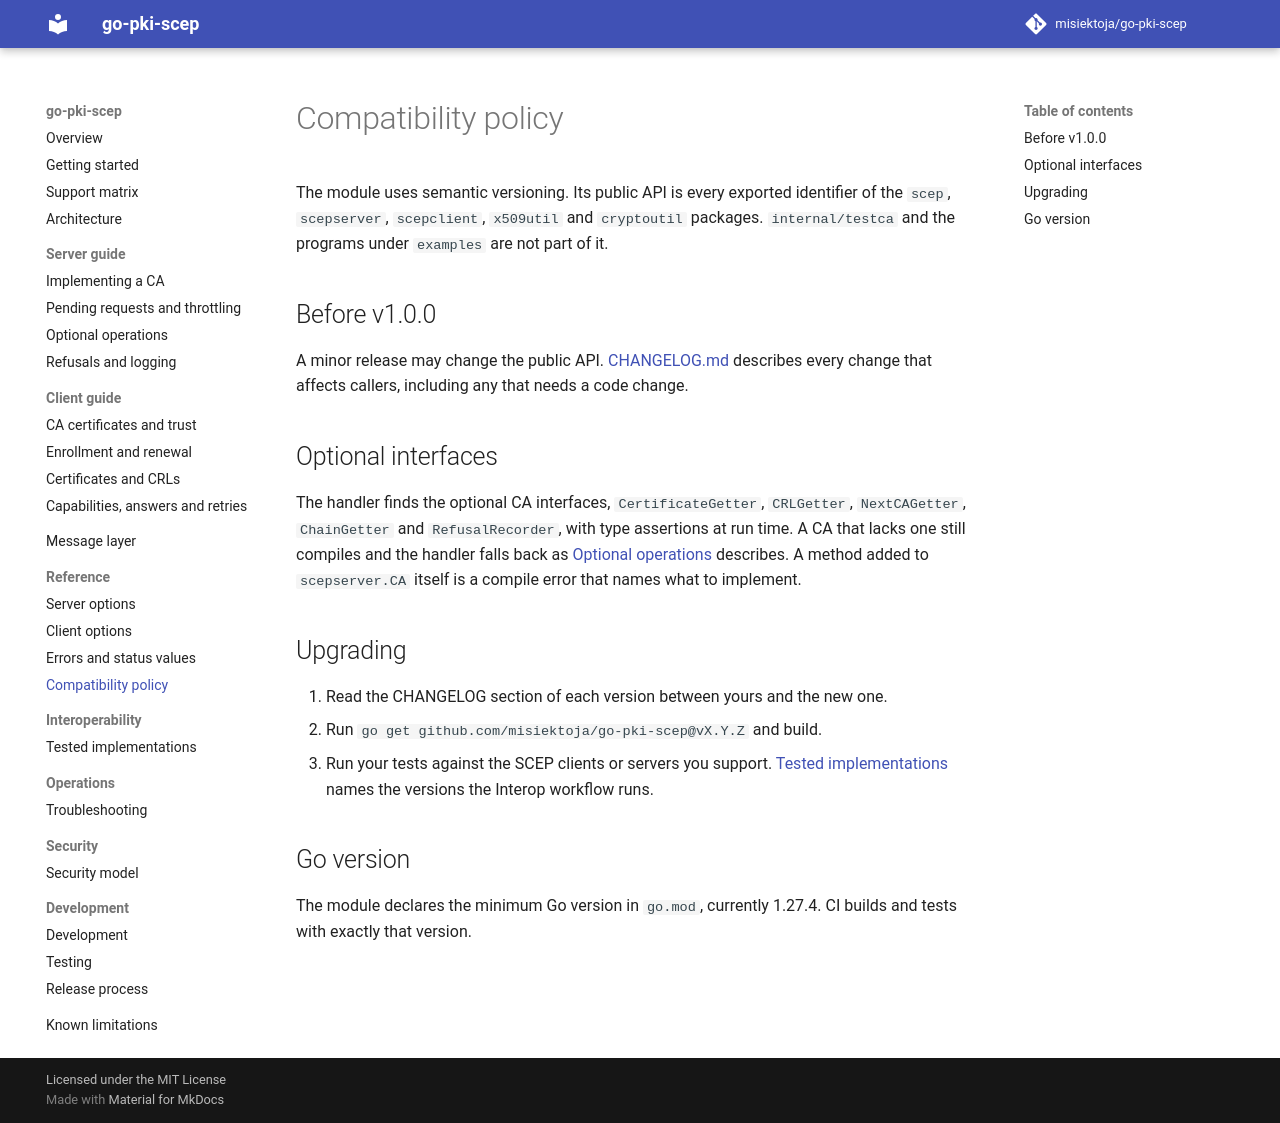

repository: misiektoja/go-pki-scep · page: reference/compatibility/index.html · generator: mkdocs

---
description: "Semantic versioning and API compatibility rules for the go-pki-scep Go module, what may change before v1.0.0 and the supported Go version."
---

# Compatibility policy

The module uses semantic versioning. Its public API is every exported identifier of the `scep`,
`scepserver`, `scepclient`, `x509util` and `cryptoutil` packages. `internal/testca` and the
programs under `examples` are not part of it.

## Before v1.0.0

A minor release may change the public API.
[CHANGELOG.md](https://github.com/misiektoja/go-pki-scep/blob/main/CHANGELOG.md) describes every
change that affects callers, including any that needs a code change.

## Optional interfaces

The handler finds the optional CA interfaces, `CertificateGetter`, `CRLGetter`, `NextCAGetter`,
`ChainGetter` and `RefusalRecorder`, with type assertions at run time. A CA that lacks one still
compiles and the handler falls back as [Optional operations](../server/optional-operations.md)
describes. A method added to `scepserver.CA` itself is a compile error that names what to
implement.

## Upgrading

1. Read the CHANGELOG section of each version between yours and the new one.
2. Run `go get github.com/misiektoja/go-pki-scep@vX.Y.Z` and build.
3. Run your tests against the SCEP clients or servers you support.
   [Tested implementations](../interoperability/tested-implementations.md) names the versions the
   Interop workflow runs.

## Go version

The module declares the minimum Go version in `go.mod`, currently 1.27.4. CI builds and tests with
exactly that version.
